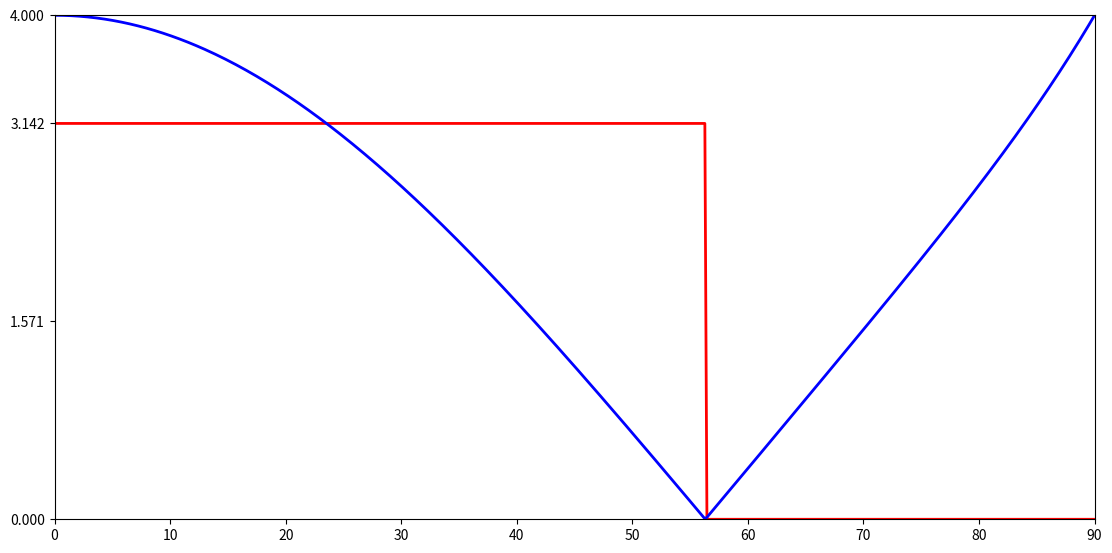

Write the Python code that produced this figure. (Note: this script raises an exception after producing the figure.)
#coding: utf - 8

import math as m  
import cmath as cm  
import numpy as np  
import matplotlib.pyplot as plt
from matplotlib.widgets import Slider
from matplotlib.widgets import Button


'''

Este programa interactivo representa en un gráfico el comportamiento de los ángulos elipsométricos
en función del ángulo de incidencia. r_s y r_p son respectivamente los coeficientes de reflexión
perpendicular y paralelo al plano de incidencia. La definición de los ángulos elipsométricos se muestra
sobre el gráfico. Devuelve además el ánculo de polarización para los índices real y complejo elegidos
con los sliders, sobre el mismo gráfico.


"facecolor" puede no funcionar en algunas versiones de Python. Si fuera el caso, elimínese sin mayor
problema. Su función es meramente estética.

'''

#funciones necesarias
def Gat(n, ai):						#ángulo de transmisión (complejo)
	return cm.asin(cm.sin(ai)/n)


def Grs(n, ai, fit):				#rs (complejo)
	return (m.cos(ai)-n*cm.cos(fit))/(m.cos(ai)+n*cm.cos(fit))

def Grp(n, ai, fit):				#rp (complejo)
	return (n*m.cos(ai)-cm.cos(fit))/(n*m.cos(ai)+cm.cos(fit))

def GRr(rs, rp, ri):				#Rr(array complejo)
	return np.array([rs*Ri[0], rp*Ri[1]])


Ri=np.array([1, 1j])     			#polarización inicial (circular levógira por defecto)

ailist=np.linspace(0, 90, 500)		#mallado del ángulo de incidencia
ailistrad=ailist*m.pi/180

nr0=1.5; nc0=0						#parte real y compleja de los índices de refracción (iniciales)

nr=nr0; nc=nc0
n=nr+nc*1j

Dlist=np.zeros(len(ailist))			#lista conteniendo los desfases entre las componentes r y s
Plist=np.zeros(len(ailist))			#lista conteniendo la relación entre sus módulos

if nc==0:							#dieléctrico

	for s in range(len(ailist)):

		atransm=Gat(n, ailistrad[s])
		rs=Grs(n, ailistrad[s], atransm)    
		rp=Grp(n, ailistrad[s], atransm)
		Delta=cm.phase(rs)-cm.phase(rp)
		Dlist[s]=Delta
else:								#metal

	for s in range(len(ailist)):

		atransm=Gat(n, ailistrad[s])
		rs=Grs(n, ailistrad[s], atransm)    
		rp=Grp(n, ailistrad[s], atransm)
		Delta=cm.phase(rs)-cm.phase(rp)+2*m.pi
		if Delta > 2*m.pi: Delta=Delta-2*m.pi
		Dlist[s]=Delta

for s in range(len(ailist)):
	
	atransm=Gat(n, ailistrad[s])
	rs=Grs(n, ailistrad[s], atransm)    
	rp=Grp(n, ailistrad[s], atransm)
	Rr=GRr(rs, rp, Ri)
	Rr=np.array([cm.polar(Rr[0]), cm.polar(Rr[1])])
	Plist[s]=abs(Rr[1][0]/Rr[0][0])*4 


#creamos el plot. l es el eje para Dlist y l2 el eje para Plist.
fig, ax= plt.subplots(figsize=(16, 8))
plt.subplots_adjust(left=0.25, bottom=0.25)
l, = plt.plot(ailist, Dlist, lw=2, color='red')
l2, = plt.plot(ailist, Plist, lw=2, color='blue')

#propiedades del gráfico
ax.axis([0, 90, 0, 3.5])
ax.set_yticks([0., .5*np.pi, np.pi, 4])
ax.set_yticklabels(["$0$", r"$\frac{1}{2}\pi$",r"$\pi$"])
axcolor = 'lightgoldenrodyellow'
axnr = plt.axes([0.25, 0.15, 0.65, 0.03], facecolor=axcolor)
axnc = plt.axes([0.25, 0.10, 0.65, 0.03], facecolor=axcolor)

#se definen los sliders para las componentes real y compleja del índice
snr = Slider(axnr, 'Indice de refraccion real', 1.01, 8, valinit=nr0)
snc = Slider(axnc, 'Coeficiente de extincion', 0, 10.0, valinit=nc0)

#anotaciones sobre el gráfico
plt.text(-3.1, 27.5, "Comportamiento de los angulos elipsometricos frente al angulo de incidencia"  , fontsize=21)
plt.text(-3.1, -1, r'Se define el el angulo elipsometrico $\Psi$ como $\Psi=atan\mid r_s$ $/$ $ r_p\mid$'  , fontsize=11, color='blue')
plt.text(-3.1, -2, r'Se define el el angulo elipsometrico $\Delta$ como $\Delta=ang(r_s)-ang(r_p)$'  , fontsize=11, color='red')

#títulos de los ejes
ax.set_xlabel(r'Angulo de incidencia')
ax.set_ylabel(r'$\gamma$ (desfase s-p)', color='red',fontsize=11)

#definición y título del eje derecho
ax2 = ax.twinx()
ax2.axis([0, 90, 0, 1])
ax2.set_ylabel(r'$r_{p}$  $/$  $r_{s}$', color='blue',fontsize=11)


def data1 (nr, nc):
#Esta función actualiza los valores del eje izquierdo

	n=nr+nc*1j
	if nc==0:
		for s in range(len(ailist)):
			atransm=Gat(n, ailistrad[s])
			rs=Grs(n, ailistrad[s], atransm)    
			rp=Grp(n, ailistrad[s], atransm)
			Delta=cm.phase(rs)-cm.phase(rp)
			Dlist[s]=Delta
	else:
		for s in range(len(ailist)):
			atransm=Gat(n, ailistrad[s])
			rs=Grs(n, ailistrad[s], atransm)    
			rp=Grp(n, ailistrad[s], atransm)
			Delta=cm.phase(rs)-cm.phase(rp)+2*m.pi
			if Delta > 2*m.pi: Delta=Delta-2*m.pi
			Dlist[s]=Delta
			Dlist[-1]=0
	return Dlist
	
def dataR (nr, nc):
#Equivalente a la anterior, actualiza los valores del eje derecho

	n=nr+nc*1j
	Plist=np.zeros(len(ailist))
	for s in range(len(ailist)):
		atransm=Gat(n, ailistrad[s])
		rs=Grs(n, ailistrad[s], atransm)    
		rp=Grp(n, ailistrad[s], atransm)
		Rr=GRr(rs, rp, Ri)
		Rr=np.array([cm.polar(Rr[0]), cm.polar(Rr[1])])
		Plist[s]=abs(Rr[1][0]/Rr[0][0])*4
	return Plist
	
def update(val):
#se ejecuta cada vez que movamos un slider. Llama a las dos anteriores y actualiza el gráfico.

    nrd = snr.val
    ncd = snc.val
    a=(cm.atan(nrd+ncd*1j).real*180/m.pi)
    plt.title("Angulo de polarizacion  "+"%.2f grados" % a, loc='right')
    l.set_ydata(data1(nrd, ncd))
    l2.set_ydata(dataR(nrd, ncd))
    fig.canvas.draw_idle()

snr.on_changed(update)
snc.on_changed(update)

#se construye el botón reset
resetax = plt.axes([0.8, 0.025, 0.1, 0.04])
button = Button(resetax, 'Reiniciar', color=axcolor, hovercolor='0.975')

def reset(event):
    snr.reset()
    snc.reset()
button.on_clicked(reset)


#más anotaciones
plt.text(-7.5, 21, "ALGUNOS EJEMPLOS"  , fontsize=10, color='blue')
plt.text(-7.5, 19, "material     real(N)     imag(N)"  , fontsize=10, color='magenta')
plt.text(-7.5, 18, "Aluminio      1.34         7.62"  , fontsize=10)
plt.text(-7.5, 17,  "Boro             2.35        1.50"  , fontsize=10)
plt.text(-7.5, 16,  "Carbono       3.15        0.04"  , fontsize=10)
plt.text(-7.5, 15,  "NaCl             1.78        0.00"  , fontsize=10)
plt.text(-7.5, 14,  "Cobre           1.21        1.78"  , fontsize=10)
plt.text(-7.5, 13,  "fuente: refractiveindex.info"  , fontsize=10, color='green')


#cuestiones estéticas
rect = fig.patch
rect.set_facecolor('aliceblue')
ax.grid(linestyle='dotted')

plt.show()
